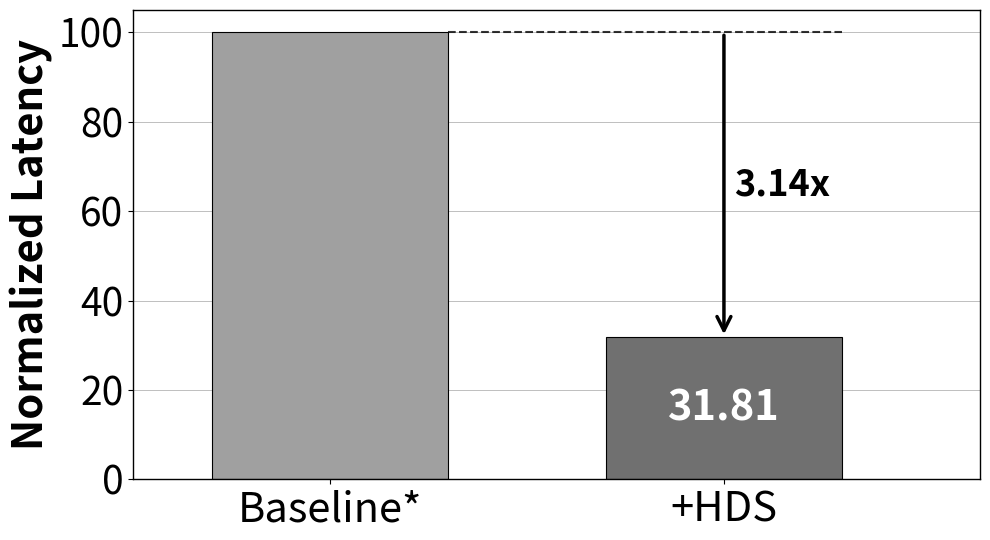

Here is the Python script that generated this plot:
import matplotlib.pyplot as plt
import numpy as np

def compute(sel_sr_rate=0., eff_waste=0.):
    patch_size = 100
    H, W = 800, 800
    
    coarse_mac_ops, fine_mac_ops = 2.64 * 1e6, 7.94 * 1e6
    sr_mac_ops = 1e12*0.000181998592*10*10/(16*16)
    # sr_mac_ops = 1e12*0.000371998592*10*10/(16*16)
    
    total_pixels = H * W
    total_patches_base = total_pixels / (2 * 2 * patch_size)
    
    sr_patches = total_patches_base * sel_sr_rate
    sr_total_mac_ops = sr_patches * sr_mac_ops * (1+eff_waste)

    total_patches_hr = total_patches_base * (1 - sel_sr_rate) * 2 * 2
    total_patches_lr = total_patches_base * sel_sr_rate
    total_patches_nerf = total_patches_hr + total_patches_lr
    
    nerf_patch_mac_ops = (coarse_mac_ops + fine_mac_ops) * patch_size
    
    nerf_total_mac_ops = total_patches_nerf * nerf_patch_mac_ops
    print(f"{nerf_total_mac_ops/1e9:.2f}G, {sr_total_mac_ops/1e9:.2f}G")
    total_mac_ops = nerf_total_mac_ops + sr_total_mac_ops
    return total_mac_ops

def create_sr_latency_chart():
    """
    创建D2D传输总量对比图表
    """
    # 数据
    # categories = ['Baseline', '+PDU', '+Flow']
    categories = ['Baseline*', '+HDS']
    
    
    a = compute()
    b = compute(sel_sr_rate=0.9, eff_waste=4.)
    c = compute(sel_sr_rate=0.93, eff_waste=0.)
    print(a, b, c)
    a, b, c = a/a, b/a, c/a
    print(a, b, c)
    
    # 将数据转换为百分比（以baseline为100%）
    # values = [a*100, b*100, c*100]
    values = [a*100, c*100]
    colors = ['#A0A0A0', '#707070', '#505050']  # 渐变灰色
    base = 30
    # 创建图表
    fig, ax = plt.subplots(figsize=(10, 5.5))
    
    # 创建柱状图
    bars = ax.bar(categories, values, color=colors, edgecolor='black', linewidth=0.8, width=0.6)
    
    # 设置坐标轴范围
    # ax.set_ylim(0, 20)
    ax.set_xlim(-0.5, len(categories) - 0.35)  # 适当的右边空间
    # ax.set_yticks([0, 5, 10, 15, 20])
    
    # 在柱子内部添加数值标签
    for i, (bar, value) in enumerate(zip(bars, values)):
        if i > 0:
            height = bar.get_height()
            # 在柱子中间位置添加文字
            if height > 3:  # 只有足够高的柱子才在内部显示文字
                ax.text(bar.get_x() + bar.get_width()/2., height/2,
                        f'{value:.2f}', ha='center', va='center', 
                        fontsize=base, fontweight='bold', color='white')
            else:  # 太矮的柱子在顶部显示文字
                ax.text(bar.get_x() + bar.get_width()/2. + 0.25, height + 0.5,
                        f'{value:.2f}', ha='center', va='bottom', 
                        fontsize=base, fontweight='bold', color='black')
    
    # 添加横向网格线
    ax.grid(True, axis='y', alpha=0.7, linestyle='-', linewidth=0.5, color='gray')
    ax.set_axisbelow(True)
    
    # 添加减少百分比的箭头和标注
    baseline_bar = bars[0]  # Mode 0 Only作为baseline
    baseline_value = values[0]
    dual_model_bar = bars[1]  # Dual-Model柱子
    
    # 计算虚线的位置和终点
    baseline_right_x = baseline_bar.get_x() + baseline_bar.get_width()
    line_end_x = dual_model_bar.get_x() + dual_model_bar.get_width()
    line_y = baseline_value - 0.025  # 虚线的高度
    
    # 绘制一根水平虚线 - 从baseline右边延展到Dual-Model柱子最右端
    ax.plot([baseline_right_x, line_end_x], [line_y, line_y], 
            linestyle='--', color='black', linewidth=1.5, alpha=0.8)
    
    # 为Mode 1 Only和Dual-Model添加箭头和百分比
    for i in range(1, len(values)):
        proposed_bar = bars[i]
        # reduction_percentage = ((baseline_value - values[i]) / baseline_value) * 100
        reduction_percentage = baseline_value / values[i]
        
        # 计算箭头位置
        proposed_center_x = proposed_bar.get_x() + proposed_bar.get_width()/2
        
        # 绘制垂直箭头从虚线到proposed柱子顶端
        ax.annotate('', xy=(proposed_center_x, values[i]), xytext=(proposed_center_x, line_y),
                    arrowprops=dict(arrowstyle='->', color='black', lw=2.5, mutation_scale=25))
        
        # 添加百分比文字 - 放在每个箭头旁边
        text_x = proposed_center_x + 0.025
        text_y = (line_y + values[i]) / 2  # 箭头中间位置
        ax.text(text_x, text_y, f'{reduction_percentage:.2f}x', 
                ha='left', va='center', fontsize=26, fontweight='bold', color='black')
    
    # 设置坐标轴样式 - 保留所有边框
    for spine in ax.spines.values():
        spine.set_visible(True)
        spine.set_linewidth(1)
    
    # 设置刻度样式
    ax.tick_params(axis='y', which='major', labelsize=base-2)
    ax.tick_params(axis='x', which='major', labelsize=base, labelcolor='black')
    
    # 添加Y轴标签
    ax.set_ylabel('Normalized Latency', fontsize=base, fontweight='bold')
    
    # 添加标题
    # ax.set_title('Latency Comparison', fontsize=base, fontweight='bold', pad=20)
    
    # 调整布局
    plt.tight_layout()
    
    # 保存图片
    output_path = './sr_latency.png'
    plt.savefig(output_path, dpi=400, bbox_inches='tight', facecolor='white')
    print(f"D2D传输量对比图表已保存到: {output_path}")
    
    # 不显示图表，直接关闭
    plt.close()

if __name__ == "__main__":
    # 创建D2D传输量对比图表
    create_sr_latency_chart()
    print("D2D传输量对比图表创建完成！")
